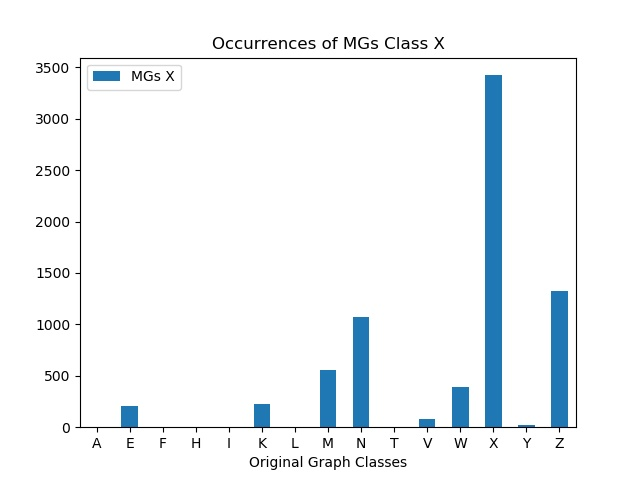

The table this chart was drawn from, first rows:
, MGs X
A, 0
E, 210
F, 0
H, 0
I, 0
K, 221
L, 0
M, 560
N, 1076
T, 0
V, 80
W, 388
X, 3423
Y, 25
Z, 1321
